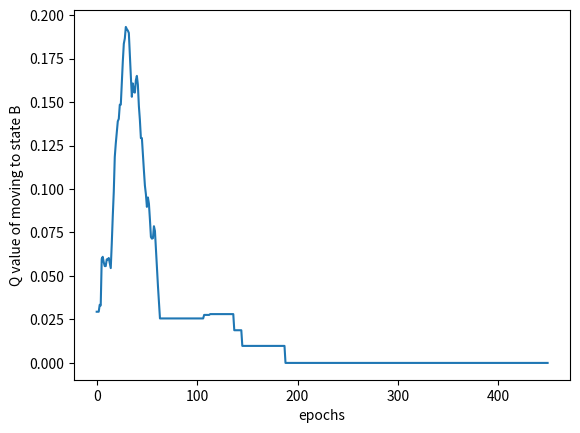

This figure's Python source:
import numpy as np
import random
import matplotlib.pyplot as plt


def policy(state: str, epoch: int, q:dict):
    """Epsilon-greedy policy based on Q-values."""

    eps = epsilon * (eps_decay ** epoch)
    
    # number of possible actions for the current state
    number_of_possible_actions = len(transitions[state])
    
    if np.random.random() < eps:
        print("Epsilon event, exploring...",eps)
        return np.random.choice([i for i in range(number_of_possible_actions)])

    action_values = [q.get((state, action), 0) for action in range(number_of_possible_actions)]
    max_value = max(action_values)
    best_actions = [action for action, value in enumerate(action_values) if value == max_value]
    best_action = np.random.choice(best_actions)
    
    return best_action


def get_reward(state:str):
    if state == "a":
        raise ValueError("a should not be passsed as param as it's the starting state")
    if state == 'b':
        return 0
    if state == 'terminal':
        return 0
    # state == c
    return np.random.normal(-0.1, 1)


def calculate_td_update(state, action, new_state, reward, alpha):
    """
    Calculates the TD update for a given state-action pair.
    
    :param state: The current state.
    :param action: The action taken in the current state.
    :param new_state: The state reached after taking the action.
    :param reward: The reward received after taking the action.
    :param alpha: The learning rate.
    :return: The value to update the Q-value by.
    """
    # Current Q-value estimation
    current_q = q.get((state, action), 0)
    # Maximum Q-value for the next state
    max_next_q = max_aq(new_state)
    # TD Target
    target = reward + gamma * max_next_q
    # TD Error
    td_error = target - current_q
    # TD Update
    update = alpha * td_error
    update += current_q
    return update


def max_aq(state: str)-> float:
    """
    max a for Q(s,a)
    returns max value for a state if greedy action is taken
    """
    if state == 'terminal':
        return 0 
    q_values = [q.get((state, action), 0) for action in range(len(transitions[state]))]
    return max(q_values)


def simulate(epoch:int):

    state = 'a'
    while state != 'terminal':
        action = policy(state, epoch, q)
        new_state = transitions[state][action]
        reward = get_reward(new_state)

        update = calculate_td_update(state, action, new_state, reward, lr)
        q[(state,action)] = update

        state = new_state

if __name__ == "__main__":
    ### PARAMS ###
    lr = 0.1
    epsilon = 0.1
    eps_decay = 0.995
    number_of_c_states = 10
    gamma = 1
    epochs = 450

    ### MDP ###
    transitions = {
        "a": ["terminal", "b"],
        "b": ["c"+str(i) for i in range(number_of_c_states)]
    }
    for i in range(number_of_c_states):
        transitions[f"c{i}"] = ["terminal"]


    a_to_b = []
    q = {}

    for epoch in range(epochs):
        simulate(epoch)

        # Q(State=a, Action=b)
        a_b = q.get(('a', 1),0)
        a_to_b.append(a_b)
        print(f"a -> b value: {a_b}")



    min_value = min(a_to_b)
    shift = abs(min_value) + 1
    a_to_b = [np.log(i+shift) for i in a_to_b]
    plt.plot(a_to_b)
    plt.xlabel('epochs')
    plt.ylabel("Q value of moving to state B")
    plt.show()
